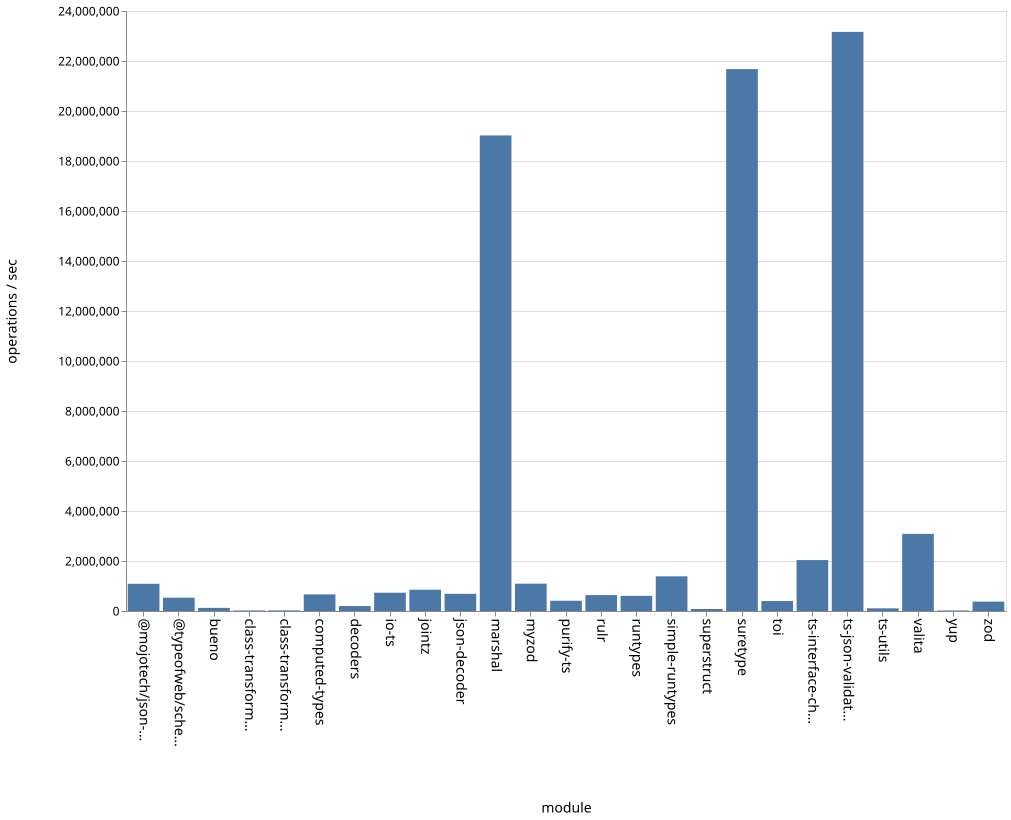

Values plotted in this chart, from the file beside it:
name, ops
bueno, 124568
class-transformer-validator-async, 21730
class-transformer-validator-sync, 25129
computed-types, 664830
decoders, 198156
io-ts, 732722
jointz, 850314
json-decoder, 687554
marshal, 19022920
@mojotech/json-type-validation, 1088323
myzod, 1093677
purify-ts, 409036
rulr, 637111
runtypes, 605945
simple-runtypes, 1386392
superstruct, 79739
suretype, 21676552
toi, 398485
ts-interface-checker, 2037537
ts-json-validator, 23163807
ts-utils, 107155
@typeofweb/schema, 531720
valita, 3084796
yup, 20806
zod, 374775
